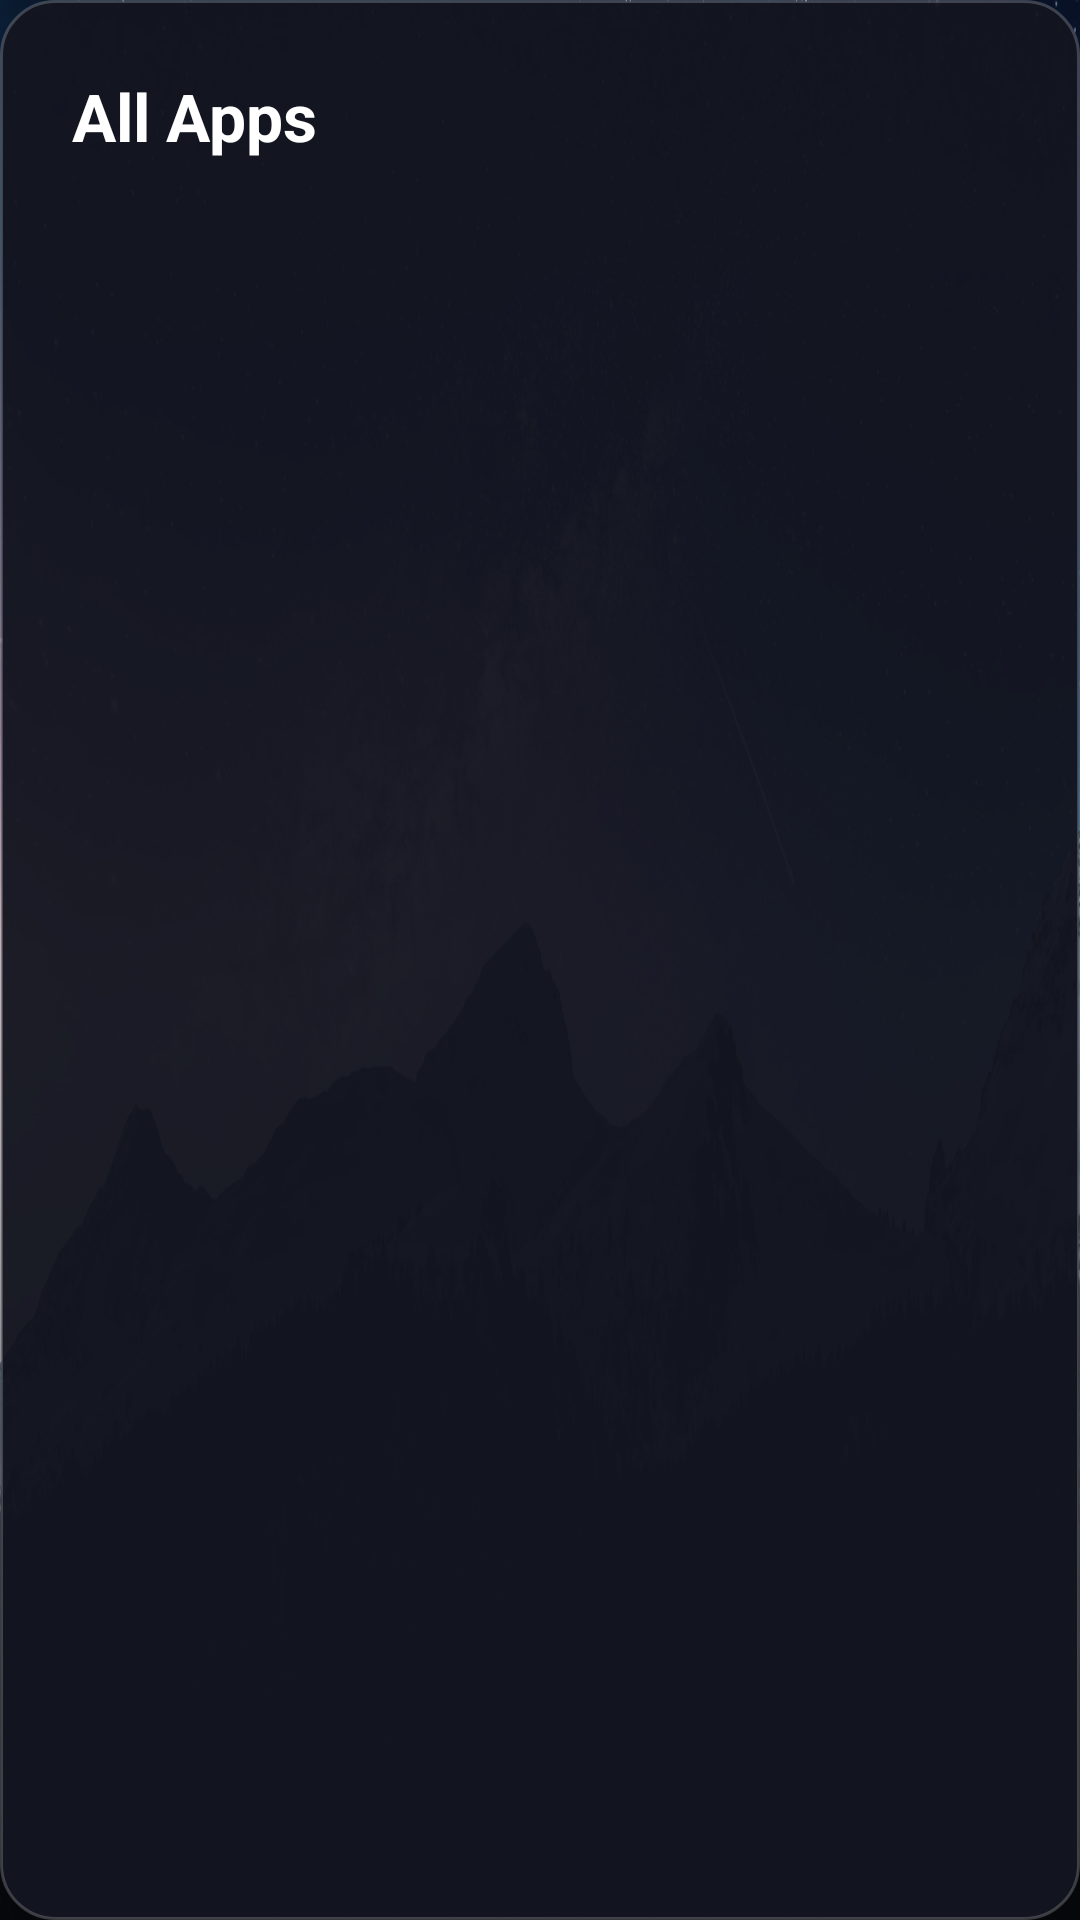

Here is an Android app screen rendered from its layout file. Give the layout XML and the strings, colors and styles it references.
<!-- AndroidManifest.xml: application theme Theme.TvDetox -->
<!-- res/layout/dialog_all_apps.xml -->
<?xml version="1.0" encoding="utf-8"?>
<LinearLayout xmlns:android="http://schemas.android.com/apk/res/android"
    android:layout_width="600dp"
    android:layout_height="400dp"
    android:orientation="vertical"
    android:background="@drawable/bg_dialog"
    android:padding="24dp">

    <TextView
        android:id="@+id/tvDialogTitle"
        android:layout_width="wrap_content"
        android:layout_height="wrap_content"
        android:text="@string/all_apps"
        android:textColor="@color/text_white"
        android:textSize="22sp"
        android:textStyle="bold"
        android:layout_marginBottom="16dp" />

    <androidx.recyclerview.widget.RecyclerView
        android:id="@+id/rvAllAppsGrid"
        android:layout_width="match_parent"
        android:layout_height="0dp"
        android:layout_weight="1" />
</LinearLayout>
<!-- resources referenced by this layout -->
<resources>
  <color name="text_white">#FFFFFF</color>
  <!-- drawable bg_dialog (drawable) -->
  <?xml version="1.0" encoding="utf-8"?>
  <shape xmlns:android="http://schemas.android.com/apk/res/android"
      android:shape="rectangle">
      <corners android:radius="18dp" />
      <solid android:color="#F2141620" />
      <stroke
          android:width="1dp"
          android:color="#33FFFFFF" />
  </shape>
  <string name="all_apps">All Apps</string>
  <style name="Theme.TvDetox" parent="Theme.AppCompat.NoActionBar">
          <item name="android:windowNoTitle">true</item>
          <item name="android:windowActionBar">false</item>
          <item name="android:windowFullscreen">true</item>
          <item name="android:windowContentOverlay">@null</item>
          <item name="android:windowBackground">@drawable/bg_launcher</item>
          <item name="android:textColor">@color/text_white</item>
      </style>
  <!-- drawable bg_launcher (drawable) -->
  <?xml version="1.0" encoding="utf-8"?>
  <layer-list xmlns:android="http://schemas.android.com/apk/res/android">
      <item android:drawable="@drawable/bg_wallpaper" />
      <item>
          <shape android:shape="rectangle">
              <gradient
                  android:type="linear"
                  android:angle="270"
                  android:startColor="#80060810"
                  android:centerColor="#33060810"
                  android:endColor="#E6040508" />
          </shape>
      </item>
  </layer-list>
  <!-- drawable bg_wallpaper: webp bitmap (drawable-nodpi, 242912 bytes) -->
</resources>
